Run: headless pygame with SDL's dummy video driver; simulated clock (each Clock.tick advances the game by its frame time, no real sleeping); random seed 0; keys injected as events and as key.get_pressed() state; mouse plan: one left click at the window centre at the start of phase 2, then a move to the lower-right quarter at the start of phase 3.
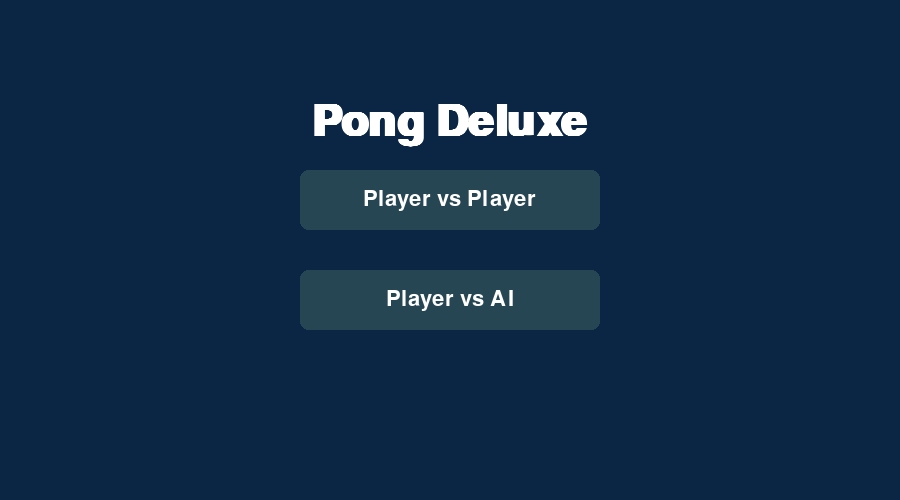
Frame 1 of 4 · flips 1–60 · no input
Frame 2 of 4 · flips 61–180 · clicked the window centre · tapped SPACE, RETURN · held RIGHT (→), D · screen unchanged from frame 1, image omitted
Frame 3 of 4 · flips 181–300 · moved the mouse to the lower-right quarter · held DOWN (↓), S · screen unchanged from frame 2, image omitted
Frame 4 of 4 · flips 301–420 · held LEFT (←), A, UP (↑), W · screen unchanged from frame 3, image omitted

The pygame program that drew these frames:

import pygame, sys, random

# Initialize Pygame
pygame.init()

# Screen dimensions and setup
WIDTH, HEIGHT = 900, 500
SCREEN = pygame.display.set_mode((WIDTH, HEIGHT))
pygame.display.set_caption("Pong Deluxe")
CLOCK = pygame.time.Clock()
FPS = 60

# Game states
STATE_MENU   = "MENU"
STATE_NAME1  = "NAME1"
STATE_NAME2  = "NAME2"
STATE_PLAY   = "PLAY"

# Colors
COLOR_BG     = pygame.Color('#0b2545')
COLOR_P1     = pygame.Color('#e63946')
COLOR_P2     = pygame.Color('#2a9d8f')
COLOR_BALL   = pygame.Color('#f4a261')
COLOR_TEXT   = pygame.Color('#ffffff')
COLOR_BUTTON = pygame.Color('#264653')

# Fonts
FONT_TITLE  = pygame.font.SysFont('Consolas', 64, bold=True)
FONT_BUTTON = pygame.font.SysFont('Consolas', 32)
FONT_SCORE  = pygame.font.SysFont('Consolas', 48)
FONT_NAME   = pygame.font.SysFont('Consolas', 28)

# Gameplay constants
PADDLE_WIDTH, PADDLE_HEIGHT = 20, 120
BALL_SIZE = 20
PADDLE_SPEED = 8
BALL_SPEED_X = 15
BALL_SPEED_Y = 5

class Paddle:
    def __init__(self, x, y, color):
        self.rect  = pygame.Rect(x, y, PADDLE_WIDTH, PADDLE_HEIGHT)
        self.color = color

    def move_up(self):
        self.rect.y = max(0, self.rect.y - PADDLE_SPEED)

    def move_down(self):
        self.rect.y = min(HEIGHT - PADDLE_HEIGHT, self.rect.y + PADDLE_SPEED)

    def ai_move(self, ball):
        if self.rect.centery < ball.rect.centery:
            self.move_down()
        elif self.rect.centery > ball.rect.centery:
            self.move_up()

    def draw(self):
        pygame.draw.rect(SCREEN, self.color, self.rect)

class Ball:
    def __init__(self):
        self.rect = pygame.Rect(
            WIDTH//2 - BALL_SIZE//2,
            HEIGHT//2 - BALL_SIZE//2,
            BALL_SIZE, BALL_SIZE
        )
        self.dx = random.choice([-BALL_SPEED_X, BALL_SPEED_X])
        self.dy = random.choice([-BALL_SPEED_Y, BALL_SPEED_Y])

    def move(self):
        self.rect.x += self.dx
        self.rect.y += self.dy
        if self.rect.top <= 0 or self.rect.bottom >= HEIGHT:
            self.dy *= -1

    def paddle_collision(self):
        self.dx *= -1

    def draw(self):
        pygame.draw.ellipse(SCREEN, COLOR_BALL, self.rect)
        pygame.draw.aaline(SCREEN, COLOR_TEXT, (WIDTH//2, 0), (WIDTH//2, HEIGHT))

    def reset(self):
        self.rect.center = (WIDTH//2, HEIGHT//2)
        self.dx *= -1
        self.dy = random.choice([-BALL_SPEED_Y, BALL_SPEED_Y])

class Button:
    def __init__(self, rect, text, action):
        self.rect   = pygame.Rect(rect)
        self.text   = text
        self.action = action

    def draw(self):
        pygame.draw.rect(SCREEN, COLOR_BUTTON, self.rect, border_radius=8)
        txt = FONT_BUTTON.render(self.text, True, COLOR_TEXT)
        SCREEN.blit(
            txt,
            (
                self.rect.x + (self.rect.w - txt.get_width())//2,
                self.rect.y + (self.rect.h - txt.get_height())//2
            )
        )

    def click(self, pos):
        if self.rect.collidepoint(pos):
            self.action()

def main():
    state      = STATE_MENU
    mode       = None
    name1 = name2 = ""
    input_text = ""

    # Menu buttons
    btn_pvp  = Button((WIDTH//2 -150, HEIGHT//2 -80, 300, 60),
                      "Player vs Player", lambda: select_mode("PVP"))
    btn_pvai = Button((WIDTH//2 -150, HEIGHT//2 +20, 300, 60),
                      "Player vs AI",     lambda: select_mode("PVAI"))
    buttons = [btn_pvp, btn_pvai]

    def select_mode(m):
        nonlocal state, mode
        mode  = m
        state = STATE_NAME1

    paddle1 = Paddle(20,               HEIGHT//2 - PADDLE_HEIGHT//2, COLOR_P1)
    paddle2 = Paddle(WIDTH-40,         HEIGHT//2 - PADDLE_HEIGHT//2, COLOR_P2)
    ball    = Ball()
    score1 = score2 = 0
    playing    = False

    while True:
        CLOCK.tick(FPS)
        for event in pygame.event.get():
            if event.type == pygame.QUIT:
                pygame.quit(); sys.exit()
            if event.type == pygame.MOUSEBUTTONDOWN and state == STATE_MENU:
                for b in buttons: b.click(event.pos)
            if event.type == pygame.KEYDOWN:
                if state in (STATE_NAME1, STATE_NAME2):
                    if event.key == pygame.K_RETURN:
                        if state == STATE_NAME1:
                            name1 = input_text or "Player 1"
                            input_text = ""
                            if mode == "PVP":
                                state = STATE_NAME2
                            else:
                                name2 = "AI"
                                state = STATE_PLAY
                        else:
                            name2 = input_text or "Player 2"
                            input_text = ""
                            state = STATE_PLAY
                        continue
                    elif event.key == pygame.K_BACKSPACE:
                        input_text = input_text[:-1]
                    else:
                        if len(input_text) < 12 and event.unicode.isprintable():
                            input_text += event.unicode
                elif state == STATE_PLAY:
                    if event.key == pygame.K_p:
                        playing = not playing
                    if event.key == pygame.K_r:
                        score1 = score2 = 0
                        ball.reset()
                        paddle1.rect.centery = paddle2.rect.centery = HEIGHT//2
                        playing = False

        SCREEN.fill(COLOR_BG)

        if state == STATE_MENU:
            title = FONT_TITLE.render("Pong Deluxe", True, COLOR_TEXT)
            SCREEN.blit(title, ((WIDTH - title.get_width())//2, 100))
            for b in buttons:
                b.draw()

        elif state in (STATE_NAME1, STATE_NAME2):
            prompt = "Enter name for " + ("Player 1:" if state == STATE_NAME1 else "Player 2:")
            txt1 = FONT_BUTTON.render(prompt, True, COLOR_TEXT)
            txt2 = FONT_BUTTON.render(input_text, True, COLOR_TEXT)
            SCREEN.blit(txt1, ((WIDTH-txt1.get_width())//2, HEIGHT//3))
            SCREEN.blit(txt2, ((WIDTH-txt2.get_width())//2, HEIGHT//2))

        elif state == STATE_PLAY:
            keys = pygame.key.get_pressed()
            if playing:
                # P1 controls
                if keys[pygame.K_w]: paddle1.move_up()
                if keys[pygame.K_s]: paddle1.move_down()
                # P2 or AI
                if mode == "PVP":
                    if keys[pygame.K_UP]:   paddle2.move_up()
                    if keys[pygame.K_DOWN]: paddle2.move_down()
                else:
                    paddle2.ai_move(ball)

                # Move and collide
                ball.move()
                if ball.rect.colliderect(paddle1.rect) or ball.rect.colliderect(paddle2.rect):
                    ball.paddle_collision()

                # Score check
                if ball.rect.left  <= 0:
                    score2 += 1; ball.reset(); playing = False
                if ball.rect.right >= WIDTH:
                    score1 += 1; ball.reset(); playing = False

            # Draw objects
            paddle1.draw()
            paddle2.draw()
            ball.draw()

            # Draw scores and serve prompt
            scr1 = FONT_SCORE.render(f"{name1 or 'P1'}: {score1}", True, COLOR_P1)
            scr2 = FONT_SCORE.render(f"{name2 or 'P2'}: {score2}", True, COLOR_P2)
            SCREEN.blit(scr1, (50, 20))
            SCREEN.blit(scr2, (WIDTH - scr2.get_width() - 50, 20))
            if not playing:
                msg = FONT_NAME.render("Press P to Serve, R to Reset", True, COLOR_TEXT)
                SCREEN.blit(msg, ((WIDTH - msg.get_width())//2, HEIGHT - 40))

        pygame.display.flip()

if __name__ == '__main__':
    main()
